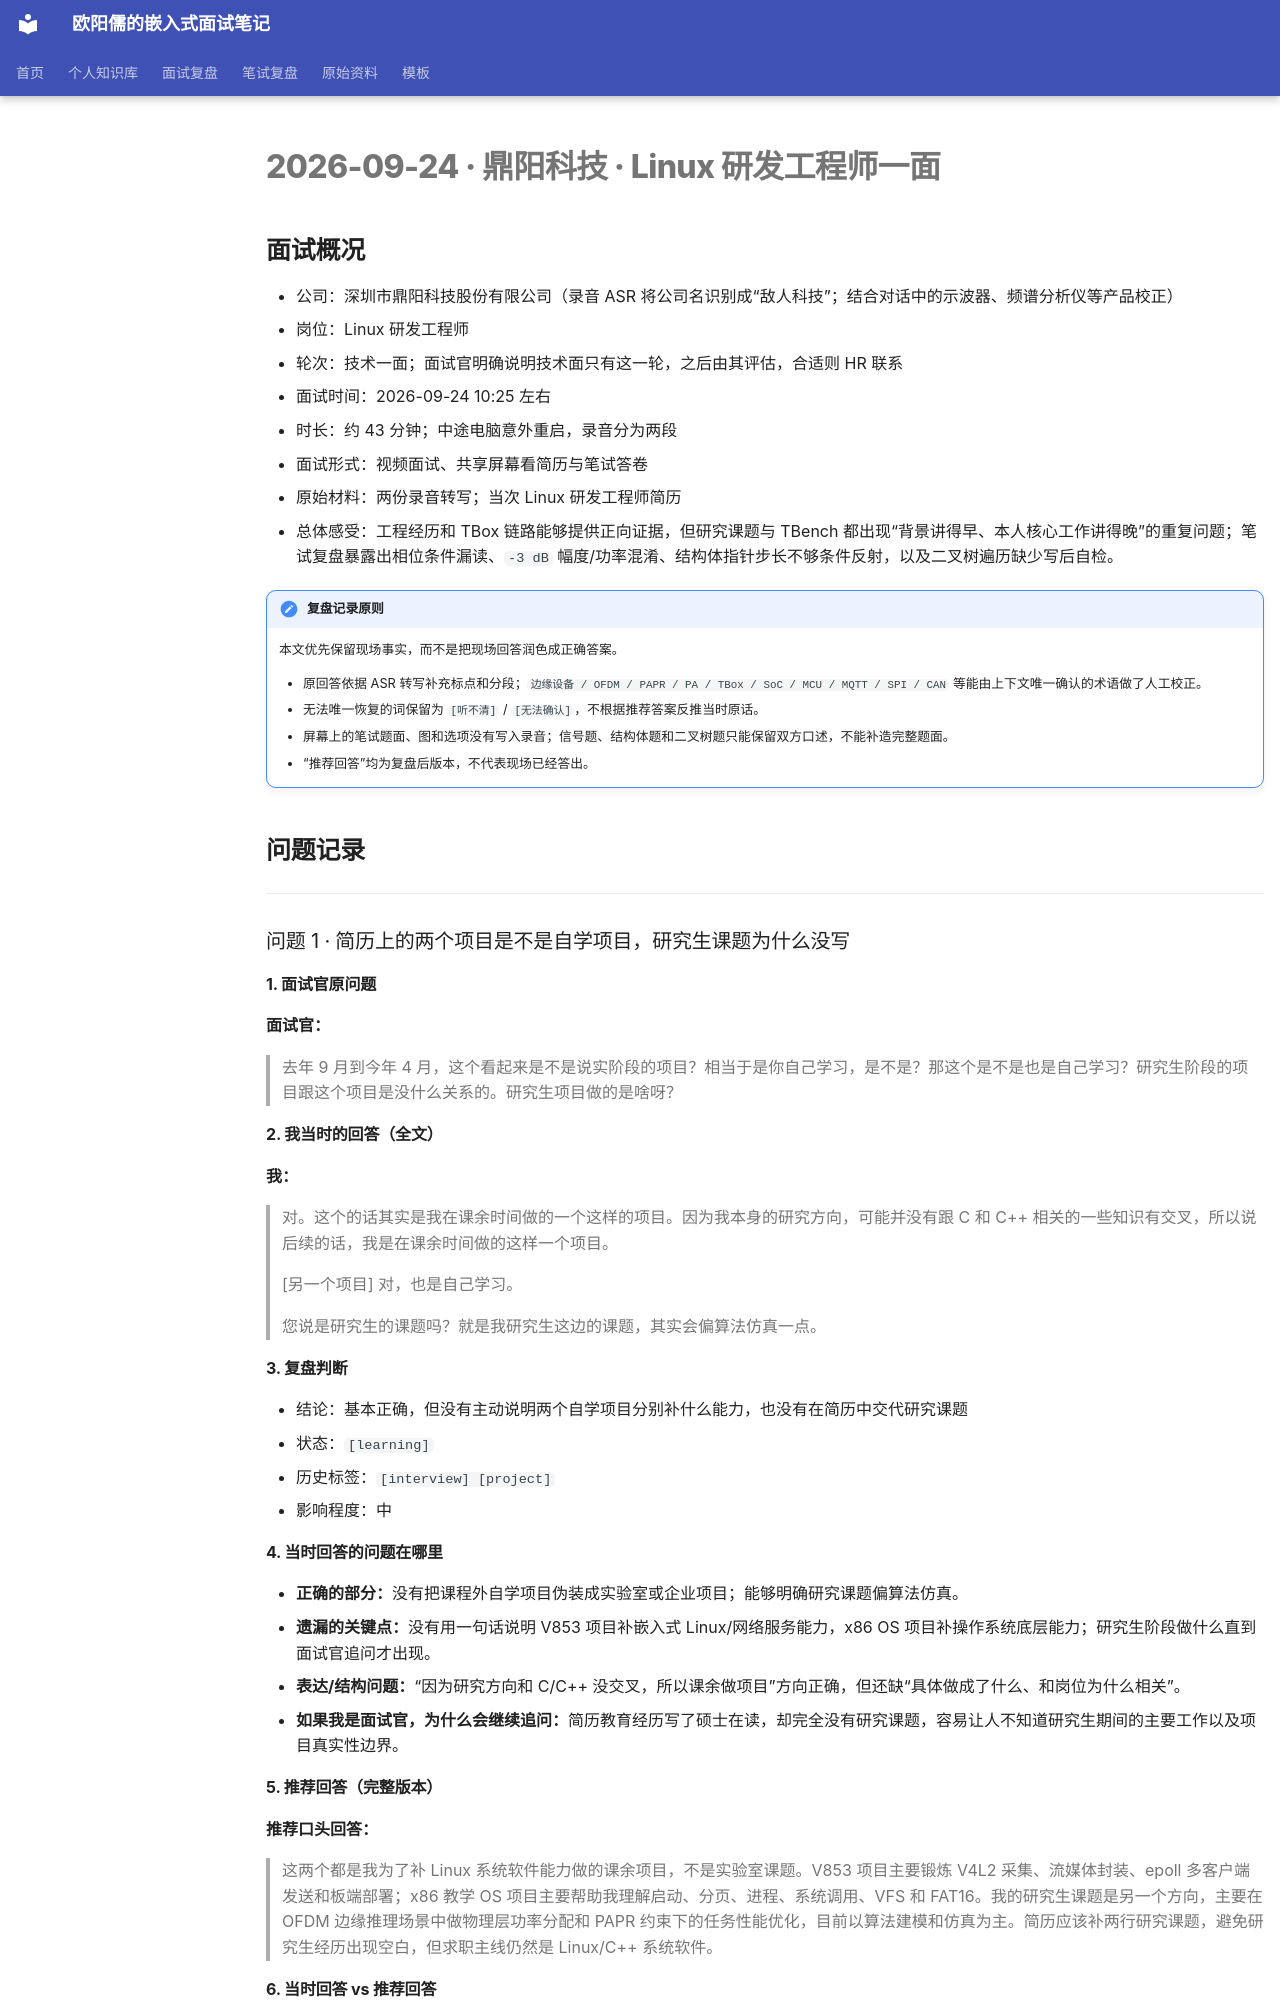

repository: ouyangru/my-interview-notes · page: interviews/2026-09-24-鼎阳科技-Linux研发工程师一面/index.html · generator: mkdocs

# 2026-09-24 · 鼎阳科技 · Linux 研发工程师一面

## 面试概况

- 公司：深圳市鼎阳科技股份有限公司（录音 ASR 将公司名识别成“敌人科技”；结合对话中的示波器、频谱分析仪等产品校正）
- 岗位：Linux 研发工程师
- 轮次：技术一面；面试官明确说明技术面只有这一轮，之后由其评估，合适则 HR 联系
- 面试时间：2026-09-24 10:25 左右
- 时长：约 43 分钟；中途电脑意外重启，录音分为两段
- 面试形式：视频面试、共享屏幕看简历与笔试答卷
- 原始材料：两份录音转写；当次 Linux 研发工程师简历
- 总体感受：工程经历和 TBox 链路能够提供正向证据，但研究课题与 TBench 都出现“背景讲得早、本人核心工作讲得晚”的重复问题；笔试复盘暴露出相位条件漏读、`-3 dB` 幅度/功率混淆、结构体指针步长不够条件反射，以及二叉树遍历缺少写后自检。

!!! important "复盘记录原则"
    本文优先保留现场事实，而不是把现场回答润色成正确答案。

    - 原回答依据 ASR 转写补充标点和分段；`边缘设备 / OFDM / PAPR / PA / TBox / SoC / MCU / MQTT / SPI / CAN` 等能由上下文唯一确认的术语做了人工校正。
    - 无法唯一恢复的词保留为 `[听不清]` / `[无法确认]`，不根据推荐答案反推当时原话。
    - 屏幕上的笔试题面、图和选项没有写入录音；信号题、结构体题和二叉树题只能保留双方口述，不能补造完整题面。
    - “推荐回答”均为复盘后版本，不代表现场已经答出。

## 问题记录

---

### 问题 1 · 简历上的两个项目是不是自学项目，研究生课题为什么没写

#### 1. 面试官原问题

**面试官：**

> 去年 9 月到今年 4 月，这个看起来是不是说实阶段的项目？相当于是你自己学习，是不是？那这个是不是也是自己学习？研究生阶段的项目跟这个项目是没什么关系的。研究生项目做的是啥呀？

#### 2. 我当时的回答（全文）

**我：**

> 对。这个的话其实是我在课余时间做的一个这样的项目。因为我本身的研究方向，可能并没有跟 C 和 C++ 相关的一些知识有交叉，所以说后续的话，我是在课余时间做的这样一个项目。
>
> [另一个项目] 对，也是自己学习。
>
> 您说是研究生的课题吗？就是我研究生这边的课题，其实会偏算法仿真一点。

#### 3. 复盘判断

- 结论：基本正确，但没有主动说明两个自学项目分别补什么能力，也没有在简历中交代研究课题
- 状态：`[learning]`
- 历史标签：`[interview] [project]`
- 影响程度：中

#### 4. 当时回答的问题在哪里

- **正确的部分：**没有把课程外自学项目伪装成实验室或企业项目；能够明确研究课题偏算法仿真。
- **遗漏的关键点：**没有用一句话说明 V853 项目补嵌入式 Linux/网络服务能力，x86 OS 项目补操作系统底层能力；研究生阶段做什么直到面试官追问才出现。
- **表达/结构问题：**“因为研究方向和 C/C++ 没交叉，所以课余做项目”方向正确，但还缺“具体做成了什么、和岗位为什么相关”。
- **如果我是面试官，为什么会继续追问：**简历教育经历写了硕士在读，却完全没有研究课题，容易让人不知道研究生期间的主要工作以及项目真实性边界。

#### 5. 推荐回答（完整版本）

**推荐口头回答：**

> 这两个都是我为了补 Linux 系统软件能力做的课余项目，不是实验室课题。V853 项目主要锻炼 V4L2 采集、流媒体封装、epoll 多客户端发送和板端部署；x86 教学 OS 项目主要帮助我理解启动、分页、进程、系统调用、VFS 和 FAT16。我的研究生课题是另一个方向，主要在 OFDM 边缘推理场景中做物理层功率分配和 PAPR 约束下的任务性能优化，目前以算法建模和仿真为主。简历应该补两行研究课题，避免研究生经历出现空白，但求职主线仍然是 Linux/C++ 系统软件。
